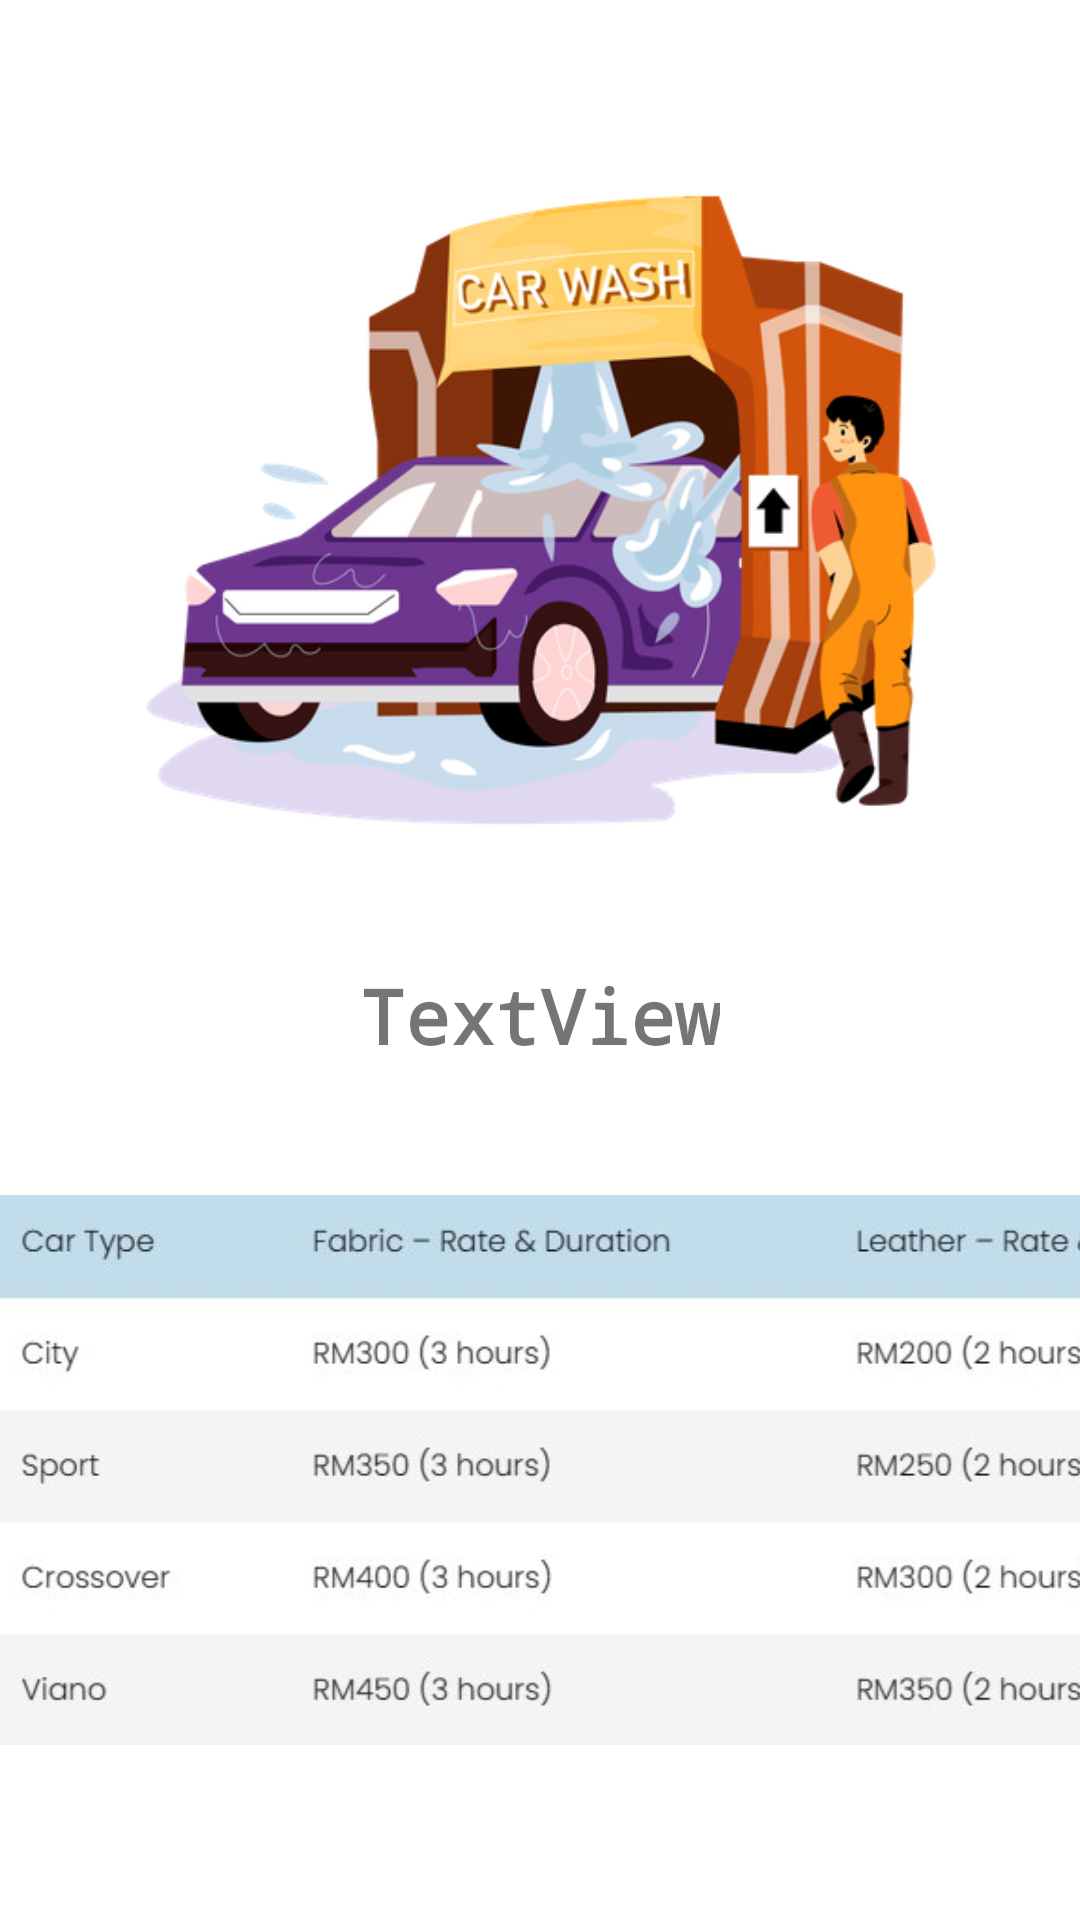

Android layout source for this screen:
<!-- AndroidManifest.xml: application theme Theme.Light -->
<!-- res/layout/activity_package_detail.xml -->
<?xml version="1.0" encoding="utf-8"?>
<androidx.constraintlayout.widget.ConstraintLayout xmlns:android="http://schemas.android.com/apk/res/android"
    xmlns:app="http://schemas.android.com/apk/res-auto"
    xmlns:tools="http://schemas.android.com/tools"
    android:layout_width="match_parent"
    android:layout_height="match_parent"
    tools:context=".PackageDetailActivity">

    <ImageView
        android:id="@+id/img_package_detail"
        android:layout_width="408dp"
        android:layout_height="290dp"
        android:layout_marginBottom="300dp"
        app:layout_constraintBottom_toBottomOf="parent"
        app:layout_constraintEnd_toEndOf="parent"
        app:layout_constraintStart_toStartOf="parent"
        app:layout_constraintTop_toTopOf="parent"
        app:srcCompat="@drawable/carwashlogo" />

    <TextView
        android:id="@+id/tv_package_name_detail"
        android:layout_width="wrap_content"
        android:layout_height="wrap_content"
        android:fontFamily="monospace"
        android:text="TextView"
        android:textSize="25sp"
        android:textStyle="bold"
        app:layout_constraintBottom_toTopOf="@+id/img_price"
        app:layout_constraintEnd_toEndOf="parent"
        app:layout_constraintStart_toStartOf="parent"
        app:layout_constraintTop_toBottomOf="@+id/img_package_detail" />

    <ImageView
        android:id="@+id/img_price"
        android:layout_width="411dp"
        android:layout_height="256dp"
        app:layout_constraintBottom_toBottomOf="parent"
        app:layout_constraintEnd_toEndOf="parent"
        app:layout_constraintHorizontal_bias="0.0"
        app:layout_constraintStart_toStartOf="parent"
        app:layout_constraintTop_toBottomOf="@+id/img_package_detail"
        app:layout_constraintVertical_bias="0.682"
        app:srcCompat="@drawable/carprice" />
</androidx.constraintlayout.widget.ConstraintLayout>
<!-- resources referenced by this layout -->
<resources>
  <!-- drawable carprice: jpg bitmap (drawable, 50524 bytes) -->
  <!-- drawable carwashlogo: webp bitmap (drawable, 75476 bytes) -->
  <style name="Theme.Light" parent="Theme.MaterialComponents.DayNight.NoActionBar">
          
          <item name="colorPrimary">@color/purple_500</item>
          <item name="colorPrimaryVariant">@color/purple_700</item>
          <item name="colorOnPrimary">@color/white</item>
          
          <item name="colorSecondary">@color/teal_200</item>
          <item name="colorSecondaryVariant">@color/teal_700</item>
          <item name="colorOnSecondary">@color/black</item>
          
          <item name="android:statusBarColor">?attr/colorPrimaryVariant</item>
          
      </style>
  <color name="purple_500">#FF6200EE</color>
  <color name="purple_700">#FF3700B3</color>
  <color name="white">#FFFFFFFF</color>
  <color name="teal_200">#FF03DAC5</color>
  <color name="teal_700">#808080</color>
  <color name="black">#FF000000</color>
</resources>
